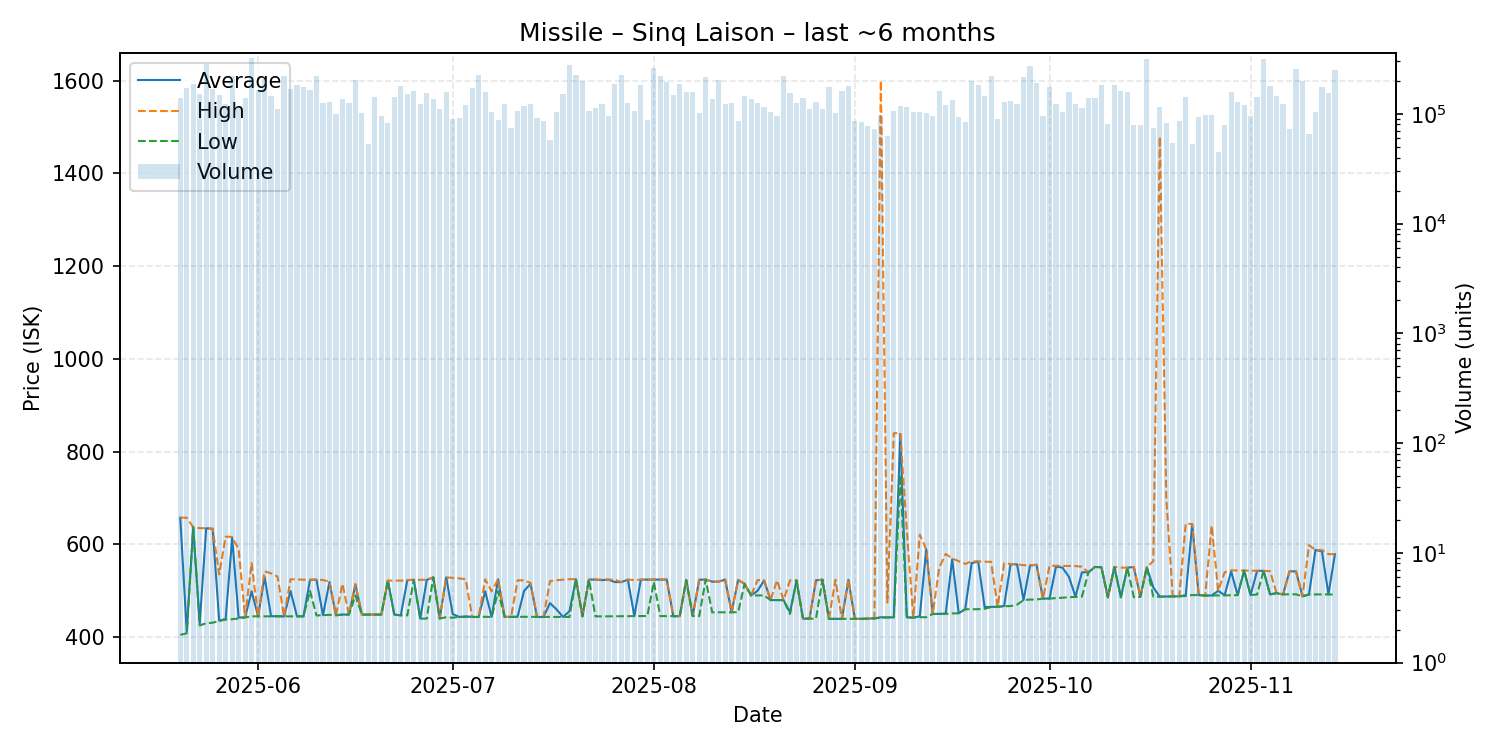

Data behind this chart, as committed beside it:
date, average, highest, lowest, order_count, volume
2025-05-20, 657.7, 657.9, 405.0, 84, 138499
2025-05-21, 412.0, 657.5, 408.4, 80, 172767
2025-05-22, 637.3, 637.3, 637.0, 85, 186307
2025-05-23, 429.2, 635.1, 425.3, 75, 152937
2025-05-24, 635.0, 635.2, 430.2, 82, 285018
2025-05-25, 633.7, 633.9, 431.2, 86, 169542
2025-05-26, 435.7, 535.3, 435.0, 77, 149750
2025-05-27, 439.2, 616.9, 438.0, 55, 124016
2025-05-28, 614.0, 616.0, 438.8, 75, 223503
2025-05-29, 442.4, 589.7, 440.3, 71, 116052
2025-05-30, 442.9, 443.2, 442.6, 66, 140275
2025-05-31, 498.9, 559.8, 445.0, 87, 324822
2025-06-01, 445.0, 445.0, 445.0, 78, 164040
2025-06-02, 529.9, 542.0, 445.0, 86, 209066
2025-06-03, 445.2, 537.7, 445.1, 91, 146044
2025-06-04, 445.3, 530.6, 445.2, 65, 111389
2025-06-05, 444.8, 444.8, 444.8, 86, 219514
2025-06-06, 499.5, 525.0, 444.9, 80, 166778
2025-06-07, 444.9, 524.7, 444.8, 77, 181693
2025-06-08, 445.0, 524.0, 444.9, 103, 176420
2025-06-09, 523.7, 524.1, 499.9, 70, 165799
2025-06-10, 524.0, 524.1, 446.8, 84, 219725
2025-06-11, 447.4, 523.3, 447.4, 63, 124993
2025-06-12, 518.8, 519.9, 448.2, 60, 129062
2025-06-13, 447.3, 447.3, 447.3, 58, 98682
2025-06-14, 448.8, 514.9, 448.7, 74, 135290
2025-06-15, 448.8, 448.8, 448.8, 73, 124973
2025-06-16, 513.4, 514.9, 489.9, 78, 202716
2025-06-17, 448.7, 448.7, 448.7, 51, 101045
2025-06-18, 448.8, 448.8, 448.8, 41, 53165
2025-06-19, 448.8, 448.8, 448.8, 72, 143272
2025-06-20, 448.7, 448.7, 448.7, 53, 95995
2025-06-21, 522.0, 522.0, 522.0, 52, 82502
2025-06-22, 448.7, 522.0, 448.7, 80, 143164
2025-06-23, 447.1, 522.0, 447.1, 90, 180727
2025-06-24, 523.1, 523.2, 447.0, 75, 152330
2025-06-25, 523.7, 523.7, 523.7, 62, 162023
2025-06-26, 440.2, 523.7, 440.1, 57, 121946
2025-06-27, 523.6, 523.7, 440.1, 54, 154648
2025-06-28, 529.0, 529.0, 529.0, 64, 136759
2025-06-29, 440.3, 440.3, 440.3, 67, 111180
2025-06-30, 528.9, 528.9, 443.0, 53, 156671
2025-07-01, 450.0, 528.1, 442.0, 48, 90117
2025-07-02, 443.6, 526.9, 443.6, 59, 92412
2025-07-03, 445.0, 525.0, 443.7, 63, 121053
2025-07-04, 443.6, 443.6, 443.6, 56, 173096
2025-07-05, 443.6, 443.6, 443.6, 77, 225501
2025-07-06, 498.9, 524.8, 444.0, 71, 156653
2025-07-07, 443.9, 498.9, 443.6, 58, 104663
2025-07-08, 525.0, 525.0, 499.0, 63, 87608
2025-07-09, 443.8, 443.8, 443.8, 56, 122576
2025-07-10, 443.9, 443.9, 443.9, 53, 74502
2025-07-11, 444.0, 522.7, 444.0, 65, 106317
2025-07-12, 499.9, 522.7, 444.0, 75, 117295
2025-07-13, 515.0, 517.0, 443.9, 73, 122792
2025-07-14, 443.6, 443.6, 443.6, 53, 91276
2025-07-15, 443.6, 443.6, 443.6, 56, 85350
2025-07-16, 473.5, 520.9, 443.7, 49, 58103
2025-07-17, 460.0, 522.9, 443.6, 52, 104815
2025-07-18, 443.7, 523.9, 443.6, 63, 151267
... 119 more rows
